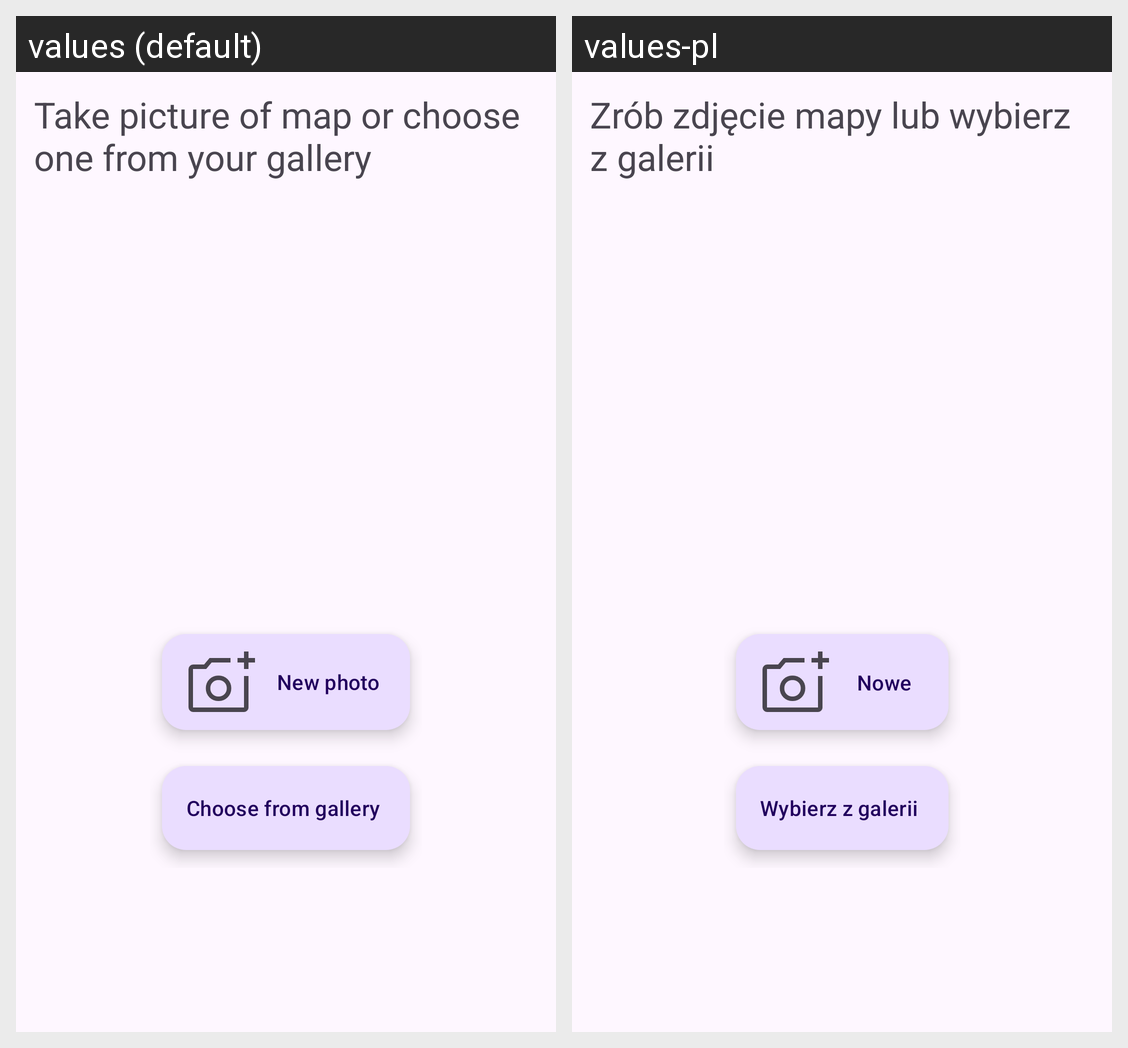

The same Android screen rendered under two of its app's locales, left to right. List the strings drawn on it with the default value and each locale's translation.
Android screen res/layout/fragment_step0.xml rendered under 2 locales, left to right: values (default), values-pl. Device: Nexus 5 (rendered at 1080×1920; each locale shown at half size, 540×960, under a caption strip naming it); theme Theme.Mappic.
Strings drawn on this screen, with the default value and each locale's value (text and hints the layout hard-codes, and strings that could not be matched under every locale, appear in the picture but are not listed):

step0_imgMethod
  values: Take picture of map or choose one from your gallery
  values-pl: Zrób zdjęcie mapy lub wybierz z galerii

new_photo
  values: New photo
  values-pl: Nowe zdjęcie

choose_from_gallery
  values: Choose from gallery
  values-pl: Wybierz z galerii
